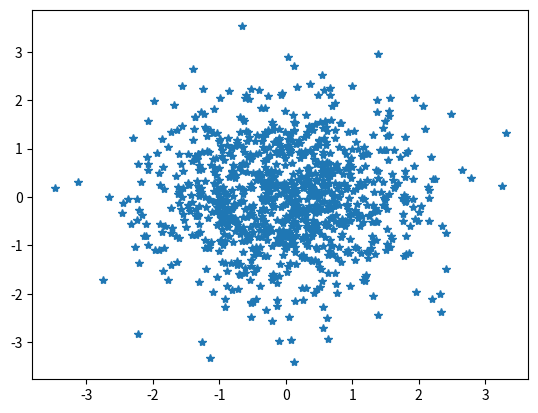

Write the Python code that produced this figure.
import numpy
from matplotlib import pyplot as plt
from numpy import *
from numpy.fft import fft, ifft, fftfreq
import time

class Particles:
    def __init__(self,n=1000,G=1.0,soft=0.1,L=1.0,m=1.0,dt=0.1):
        self.x=numpy.random.randn(n)
        self.y=numpy.random.randn(n)
        self.m=numpy.ones(n)*(1.0/n)
        self.vx=numpy.zeros(n)
        self.vy=numpy.zeros(n)
        self.opts={}
        self.opts['dt']=dt
        self.opts['n']=n
        self.opts['G']=G
        self.opts['soft']=soft
        self.k= numpy.zeros(n)

    def s_volume(self):              #q(charge) distribution on the grid.
        dx=self.x[i]-self.x[i+1:]
        return dx*dx*dx

    def rho_grid(self):
        rho=0.0
        qs=1
        mass=self.mass
        x=self.x
        y=self.y
        for i in range(len(x)):
            r_squared= (self.x[i]-self.x)**2+(self.y[i]-self.y)**2
            if (r_squared<qs):
                if (r_squared<0.5*qs):
                    rho += 8.0/numpy.pi*(1.0-6.0*r_squared**2 + 0.6*r_squared**3)
            else:
                rho += 16.0/numpy.pi* (1.0-r_squared)**3
        return rho*mass

    def rho_q(self):
        x=self.x
        y=self.y
        mass=self.mass 
        rho=0.0
        dx=self.x[i]-self.x[i+1:]
        for i in range(len(x)):
            if (abs(x[i]-x)) < dx and ( abs(y[i]-y) < dx ):
                rho += mass*(1.0 - abs(x[i]-x)/dx)* (1.0 - abs(y[i]-y)/dx)
                print("...")
        return rho


    def q_distrib(self):             #FFT on grid
        xx=self.x.shape[0]
        yy=self.y.shape[0]
        nx=numpy.arange(xx)
        ny=numpy.arange(yy)
        kx=nx.reshape((xx,1))
        Ky=ny.reshape((yy,1))
        k=kx*nx/xx + ky*ny/yy
        j=complex(0,1)
        K2=kx**2+ky**2
        q_rho=numpy.sum(numpy.exp(-2j*numpy.pi*k))
        q_rhofft=numpy.fft.fft(q_rho) 
        q_rho_f=(-4*numpy.pi/K2)*q_rhofft
        return q_rho

    def softened_pot(self):
        pot=0
        for i in range(0,self.opts['n']-1):
            dx=self.x[i]-self.x[i+1:]
            dy=self.y[i]-self.y[i+1:]
            rsqr=(dx*dx+dy*dy)
            rsqr[rsqr<self.opts['soft']]=self.opts['soft']
            r=numpy.sqrt(rsqr)
            r3inv=1.0/(r*rsqr)
            pot_1=(pot+numpy.sum(self.m[i]*self.m[i+1:]*1.0/r))*self.q_distrib() 
            pot=fft.ifft(pot_1) 
        return pot
        
    def get_forces(self):                                     #Force calculations
        self.fx=numpy.zeros(self.opts['n'])
        self.fy=numpy.zeros(self.opts['n'])
        for i in range(0,self.opts['n'-1]):
            self.fx[i]-=numpy.sum(dx*self.softened_pot()*self.m[i+1:])
            self.fy[i]-=numpy.sum(dx*self.softened_pot()*self.m[i+1:])
            self.fx[i+1:]+=dx*self.softened_pot()*self.m[i]
            self.fy[i+1:]+=dy*self.softened_pot()*self.m[i]
        return force

    def evolve(self):
        self.x+=self.vx*self.opts['dt']
        self.y+=self.vy*self.opts['dt']
        pot=self.softened_potential()
        self.vx+=self.fx*self.opts['dt']
        self.vy+=self.fy*self.opts['dt']
        kinetic=0.5*numpy.sum(self.m*(self.vx**2+self.vy**2))
        return pot+kinetic

if __name__=='__main__':
    particle=Particles()
    plt.ion()
    nstep=200
    kk=numpy.zeros(nstep)
    pp=numpy.zeros(nstep)
for xx in range(0,nstep):
    plt.clf()
    plt.plot(particle.x,particle.y,'*')
    plt.draw()